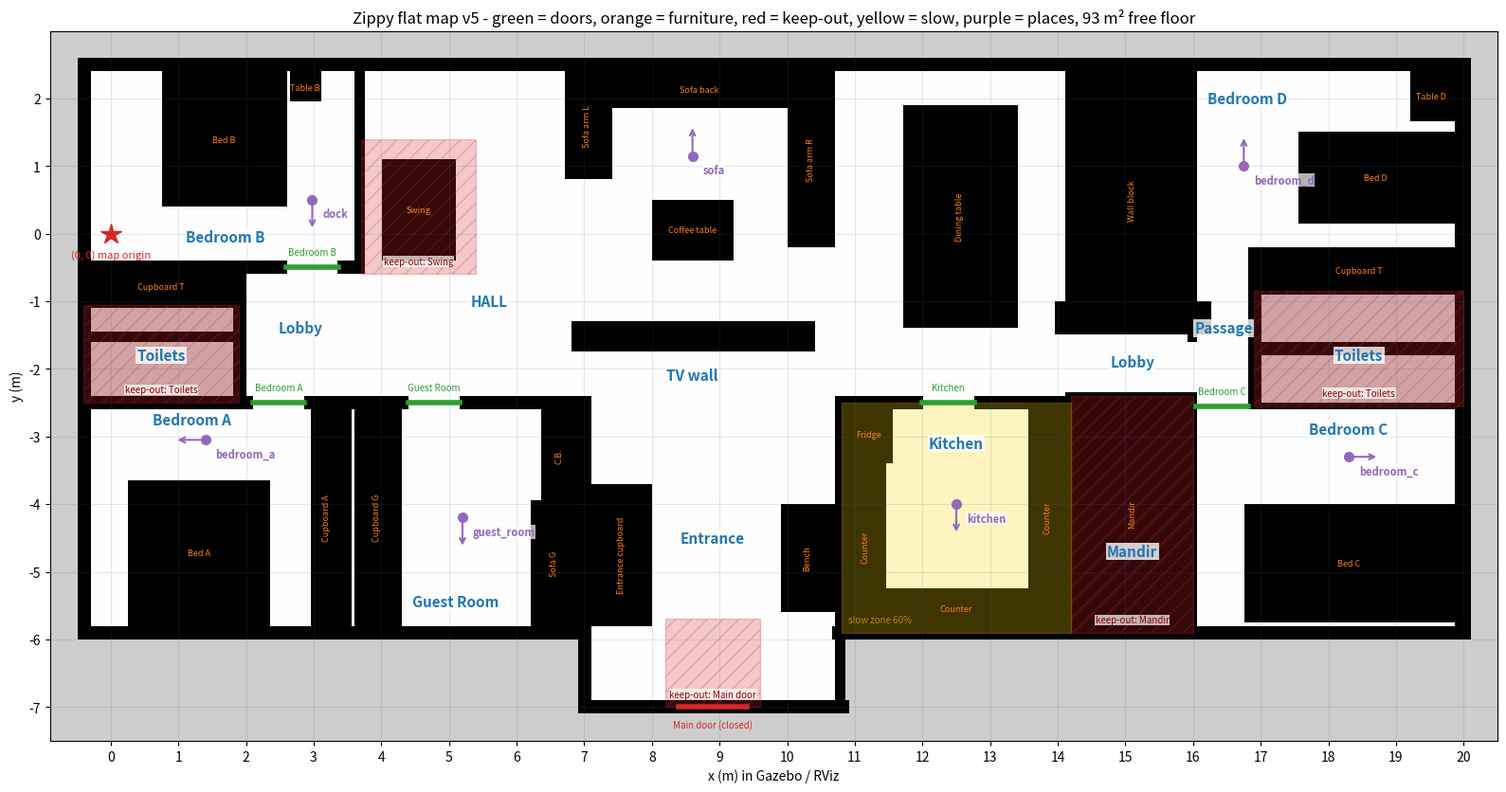

Here is the Python script that generated this plot:
"""
make_zippy_map.py  -  builds a rough Nav2 occupancy map of the flat from Aayush's sketch.

Output: home.pgm + home.yaml           navigation map (walls + furniture)
        home_walls.pgm + home_walls.yaml  walls only, for linorobot2's world_creator
        home_furniture.txt                door sills + furniture boxes to paste into home.sdf
        home_preview.png                  labelled picture in Gazebo/RViz coordinates
        keepout_mask.pgm + .yaml          Nav2 keep-out zones        (v5, Manual 0.5)
        speed_mask.pgm + .yaml            Nav2 slow zones            (v5, Manual 0.5)
        places.yaml                       Zippy's named places       (v5, Manual 0.5)

Frame (looking at the sketch with the text readable):
  X  -> along the long side of the flat (left = Bedroom A / B end, right = Bedroom C / D end)
  Y  -> up (bottom = Main Door side, top = Sofa / Swing side)
All numbers are in METRES. Edit them and re-run:  python3 make_zippy_map.py
"""
import numpy as np

RES = 0.05            # metres per pixel (Nav2 default)
MARGIN = 0.5          # unknown border around the flat
OUTER_T = 0.25        # outer wall thickness
INNER_T = 0.15        # inner wall thickness
DOOR = 0.76           # "about 2.5 ft" (measured 5 Oct 2026)
MAIN_DOOR = 1.00

FREE, OCC, UNKNOWN = 254, 0, 205

# ---------------------------------------------------------------- floor (free space)
FLOOR = [
    (0.0, 20.4, 1.1, 9.5),    # main rectangle of the flat
    (7.4, 11.2, 0.0, 1.1),    # entrance bump (Main Door side)
]

# ---------------------------------------------------------------- walls: (x0, x1, y0, y1, thickness)
# horizontal wall: y0 == y1, vertical wall: x0 == x1
WALLS = [
    # outer
    (0.0, 7.4, 1.1, 1.1, OUTER_T), (11.2, 20.4, 1.1, 1.1, OUTER_T),
    (7.4, 11.2, 0.0, 0.0, OUTER_T),
    (7.4, 7.4, 0.0, 1.1, OUTER_T),
    (0.0, 20.4, 9.5, 9.5, OUTER_T),
    (0.0, 0.0, 1.1, 9.5, OUTER_T), (20.4, 20.4, 1.1, 9.5, OUTER_T),
    # Bedroom A + Guest Room
    (0.0, 7.4, 4.5, 4.5, INNER_T),     # A, Guest | top toilets, lobby, hall
    (3.9, 3.9, 1.1, 4.5, INNER_T),     # Bedroom A | Guest Room  (v2)
    (7.4, 7.4, 1.1, 4.5, INNER_T),     # Guest Room | entrance
    # top toilet block (cupboard strip + 2 toilets, stacked)  (v2)
    (2.3, 2.3, 4.5, 6.5, INNER_T),
    (0.0, 2.3, 5.47, 5.47, INNER_T),
    (0.0, 2.3, 5.95, 5.95, INNER_T),
    (0.0, 4.1, 6.5, 6.5, INNER_T),     # toilets/lobby | B
    (4.1, 4.1, 6.5, 9.5, INNER_T),     # B | hall  (v3: lobby side is open space)
    # TV wall in the hall  (v2)
    (7.4, 10.6, 5.475, 5.475, 0.45),
    # kitchen
    (11.2, 11.2, 0.0, 4.5, INNER_T),
    (11.2, 14.6, 4.5, 4.5, INNER_T),
    (14.6, 14.6, 1.1, 4.5, INNER_T),
    # mandir now runs the full depth up to the lobby  (v2)
    (14.6, 16.4, 4.6, 4.6, INNER_T),
    # bottom lobby top: solid, no door into D from here  (v2)
    (14.6, 16.4, 5.75, 5.75, 0.5),
    # Bedroom C / passage / bottom toilet block  (v2)
    (16.4, 16.4, 1.1, 4.6, INNER_T),   # mandir | C  (v3: lobby -> passage is open space)
    (16.4, 16.4, 5.5, 9.5, INNER_T),   # wall block | passage + Bedroom D
    (16.4, 20.4, 4.45, 4.45, INNER_T), # C | passage + toilets
    (17.3, 17.3, 4.45, 6.75, INNER_T), # passage | toilet block
    (17.3, 20.4, 5.3, 5.3, INNER_T),
    (17.3, 20.4, 6.15, 6.15, INNER_T),
    (17.3, 20.4, 6.75, 6.75, INNER_T),
    # Bedroom D
    (14.6, 14.6, 6.0, 9.5, INNER_T),   # D | dining
]

# ---------------------------------------------------------------- doors cut into walls
# (name, x_or_y_of_wall, start, end, orientation)  'h' = gap along X in a horizontal wall
DOORS = [
    # ("Main door",   0.0, 8.8, 8.8 + MAIN_DOOR, "h"),   # kept CLOSED: Zippy should never leave the flat
    ("Bedroom A",   4.5, 2.5, 2.5 + DOOR, "h"),
    ("Guest Room",  4.5, 4.8, 4.8 + DOOR, "h"),
    ("Bedroom B",   6.5, 3.0, 3.0 + DOOR, "h"),
    ("Kitchen",     4.5, 12.4, 12.4 + DOOR, "h"),
    ("Bedroom C",   4.45, 16.45, 16.45 + DOOR, "h"),
    # Bedroom D: doorway across the top of the passage (open, full passage width)
    # toilet doors are left CLOSED on purpose - Zippy never needs to go in
]

# ---------------------------------------------------------------- furniture / keep-outs (filled)
FURNITURE = [
    ("Bed A",            0.65, 2.75, 1.2, 3.35),
    ("Cupboard A",       3.35, 3.82, 1.2, 4.4),
    ("Cupboard G",       3.98, 4.7, 1.2, 4.4),
    ("Sofa G",           6.6, 7.3, 1.2, 3.05),
    ("C.B.",             6.75, 7.3, 3.05, 4.4),
    ("Cupboard T",       0.05, 2.25, 6.0, 6.42),
    ("Bed B",            1.16, 2.99, 7.40, 9.375),   # head on top wall, ~1 m (3.4 ft) gap each side
    ("Table B",          3.05, 3.50, 8.95, 9.375),   # bedside table, right of the bed
    ("Swing",            4.4, 5.5, 6.6, 8.1),
    ("Sofa back",        7.1, 11.1, 8.85, 9.4),
    ("Sofa arm L",       7.1, 7.8, 7.8, 9.4),
    ("Sofa arm R",       10.4, 11.1, 6.8, 9.4),
    ("Coffee table",     8.4, 9.6, 6.6, 7.5),
    ("Entrance cupboard",7.5, 8.4, 1.2, 3.3),
    ("Bench",            10.3, 11.1, 1.4, 3.0),
    ("Counter",          11.25, 11.85, 1.15, 3.6),
    ("Fridge",           11.25, 11.95, 3.6, 4.45),
    ("Counter",          11.25, 14.55, 1.15, 1.75),
    ("Counter",          13.95, 14.55, 1.15, 4.45),
    ("Mandir",           14.6, 16.4, 1.1, 4.6),
    ("Dining table",     12.1, 13.8, 5.6, 8.9),
    ("Bed C",            17.15, 20.25, 1.25, 3.0),
    ("Wall block",       14.6, 16.4, 5.5, 9.5),
    ("Cupboard T",       17.35, 20.35, 6.2, 6.7),
    ("Bed D",            17.95, 20.25, 7.15, 8.5),
    ("Table D",          19.6, 20.25, 8.65, 9.4),
]

# rooms nobody (Zippy) enters: interior stays UNKNOWN, like a real LiDAR map
CLOSED_ROOMS = [
    (0.0, 2.3, 4.5, 5.47), (0.0, 2.3, 5.47, 5.95),    # top toilets
    (17.3, 20.4, 4.45, 5.3), (17.3, 20.4, 5.3, 6.15), # bottom toilets
]

ROOM_LABELS = [
    ("Bedroom A", 1.6, 4.25), ("Guest Room", 5.5, 1.55), ("Bedroom B", 2.1, 6.95),
    ("Lobby", 3.2, 5.6), ("HALL", 6.0, 6.0), ("TV wall", 9.0, 4.9), ("Entrance", 9.3, 2.5),
    ("Kitchen", 12.9, 3.9), ("Mandir", 15.5, 2.3), ("Lobby", 15.5, 5.1),
    ("Passage", 16.85, 5.6), ("Bedroom C", 18.7, 4.1), ("Bedroom D", 17.2, 9.0),
    ("Toilets", 1.15, 5.2), ("Toilets", 18.85, 5.2),
]

# ---------------------------------------------------------------- Gazebo extras
# (0, 0) of the map / Gazebo world. It was Zippy's first dock (Manual 0.4); it stays the map origin
# so the world and walls don't change. The dock itself moved in Manual 0.5 - see "dock" in PLACES.
ORIGIN_AT = (0.40, 7.00)   # map origin: Bedroom B, bottom-left, near the left wall

SILL_H = 0.01    # no sills in the flat; Zippy is designed to climb 0.5-1 cm, so test at 1 cm
INCLUDE_SILLS = False   # off from 6 Oct 2026 - back with the real robot
SILLS = [        # (name, x0, x1, y0, y1)  doorway gap x wall thickness
    ("bedroom_a",  2.5, 3.26, 4.425, 4.575),
    ("guest_room", 4.8, 5.56, 4.425, 4.575),
    ("bedroom_b",  3.0, 3.76, 6.425, 6.575),
    ("kitchen",   12.4, 13.16, 4.425, 4.575),
    ("bedroom_c", 16.45, 17.21, 4.375, 4.525),
    ("bedroom_d", 16.45, 17.25, 5.975, 6.125),
]

# ---------------------------------------------------------------- Nav2 zones and places (v5, Manual 0.5)
KEEPOUT = [  # (name, x0, x1, y0, y1)   Zippy never plans a path through these
    ("Toilets",   0.0, 2.3, 4.5, 5.95),    # top toilet block, even when a door is left open
    ("Toilets",  17.3, 20.4, 4.45, 6.15),  # bottom toilet block
    ("Mandir",   14.6, 16.4, 1.1, 4.6),
    ("Swing",     4.1, 5.8, 6.4, 8.4),     # the swing plus about 30 cm all round
    ("Main door", 8.6, 10.0, 0.0, 1.3),    # keep the way in and out clear
]
SLOW = [     # (name, x0, x1, y0, y1, percent)   percent of Zippy's normal speed
    ("Kitchen", 11.2, 14.6, 1.1, 4.5, 60),
]
PLACES = [   # (name, x, y, yaw in degrees)   yaw 0 = facing right on the preview
    ("dock",       3.38, 7.50,  -90),      # right of the bed, facing the Bedroom B door 1 m ahead (5 Oct 2026)
    ("kitchen",    12.9, 3.0,   -90),      # middle of the kitchen, facing the long counter
    ("sofa",       9.0,  8.15,   90),      # inside the sofa, behind the coffee table
    ("bedroom_a",  1.8,  3.95,  180),
    ("guest_room", 5.6,  2.8,   -90),
    ("bedroom_c",  18.7, 3.7,     0),
    ("bedroom_d",  17.15, 8.0,   90),
]

# heights (m) of the furniture boxes in Gazebo. "wall" = built into the walls map.
def height_of(name):
    n = name.lower()
    if n.startswith("wall block"):
        return "wall"
    for key, h in [("bed", 0.50), ("cupboard", 2.0), ("c.b.", 2.0), ("sofa", 0.85),
                   ("swing", 0.60), ("coffee", 0.45), ("bench", 0.45), ("counter", 1.07),
                   ("fridge", 1.70), ("mandir", 2.0), ("dining", 0.75), ("table", 0.75)]:
        if key in n:
            return h
    return 1.0


# ================================================================ build grids
xmin, xmax = 0.0 - MARGIN, 20.4 + MARGIN
ymin, ymax = 0.0 - MARGIN, 9.5 + MARGIN
W = int(round((xmax - xmin) / RES))
H = int(round((ymax - ymin) / RES))


def px(x):
    return int(round((x - xmin) / RES))


def py(y):
    return int(round((y - ymin) / RES))


def make_grid(with_furniture):
    g = np.full((H, W), UNKNOWN, dtype=np.uint8)

    def fill(x0, x1, y0, y1, val):
        g[py(min(y0, y1)):py(max(y0, y1)), px(min(x0, x1)):px(max(x0, x1))] = val

    for f in FLOOR:
        fill(*f, FREE)
    if with_furniture:
        for r in CLOSED_ROOMS:
            fill(*r, UNKNOWN)
    for x0, x1, y0, y1, t in WALLS:
        h = t / 2
        if y0 == y1:
            fill(x0 - h, x1 + h, y0 - h, y0 + h, OCC)
        else:
            fill(x0 - h, x0 + h, y0 - h, y1 + h, OCC)
    for name, w, a, b, o in DOORS:
        h = OUTER_T / 2 + 0.01
        if o == "h":
            fill(a, b, w - h, w + h, FREE)
        else:
            fill(w - h, w + h, a, b, FREE)
    for name, x0, x1, y0, y1 in FURNITURE:
        if with_furniture or height_of(name) == "wall":
            fill(x0, x1, y0, y1, OCC)
    if not with_furniture:
        g[g == UNKNOWN] = FREE          # walls-only image: just black on white
    return np.flipud(g)                 # PGM row 0 must be the TOP of the map


def save(img, stem):
    with open(f"{stem}.pgm", "wb") as f:
        f.write(f"P5\n# Zippy flat map, {RES} m/px\n{W} {H}\n255\n".encode())
        f.write(img.tobytes())
    ox, oy = round(xmin - ORIGIN_AT[0], 3), round(ymin - ORIGIN_AT[1], 3)
    with open(f"{stem}.yaml", "w") as f:
        f.write(f"image: {stem}.pgm\nmode: trinary\nresolution: {RES}\n"
                f"origin: [{ox}, {oy}, 0.0]\nnegate: 0\n"
                "occupied_thresh: 0.65\nfree_thresh: 0.25\n")


img = make_grid(True)
save(img, "home")                       # navigation map (walls + furniture)
save(make_grid(False), "home_walls")    # world_creator input (walls only)

# ---------------------------------------------------------------- SDF boxes
def box(name, x0, x1, y0, y1, hgt, rgb):
    cx, cy = (x0 + x1) / 2 - ORIGIN_AT[0], (y0 + y1) / 2 - ORIGIN_AT[1]
    sx, sy = abs(x1 - x0), abs(y1 - y0)
    size = f"{sx:.3f} {sy:.3f} {hgt:.3f}"
    return (f'    <model name="zippy_{name}">\n'
            f'      <static>true</static>\n'
            f'      <pose>{cx:.3f} {cy:.3f} {hgt / 2:.4f} 0 0 0</pose>\n'
            f'      <link name="link">\n'
            f'        <collision name="collision"><geometry><box><size>{size}</size></box></geometry></collision>\n'
            f'        <visual name="visual"><geometry><box><size>{size}</size></box></geometry>\n'
            f'          <material><ambient>{rgb} 1</ambient><diffuse>{rgb} 1</diffuse></material></visual>\n'
            f'      </link>\n'
            f'    </model>\n')


blocks, used = [], {}
for name, x0, x1, y0, y1 in (SILLS if INCLUDE_SILLS else []):
    blocks.append(box(f"sill_{name}", x0, x1, y0, y1, SILL_H, "0.8 0.6 0.2"))
for name, x0, x1, y0, y1 in FURNITURE:
    h = height_of(name)
    if h == "wall":
        continue
    slug = name.lower().replace(".", "").replace(" ", "_")
    used[slug] = used.get(slug, 0) + 1
    if used[slug] > 1:
        slug += f"_{used[slug]}"
    rgb = "0.9 0.9 0.85" if "counter" in slug else "0.55 0.4 0.3"
    blocks.append(box(slug, x0, x1, y0, y1, h, rgb))

with open("home_furniture.txt", "w") as f:
    f.write("    <!-- Zippy: furniture at real heights (from make_zippy_map.py) -->\n")
    f.write("".join(blocks))

# ---------------------------------------------------------------- Nav2 masks and places (v5)
def zone_mask(zones, pixel_of):
    g = np.full((H, W), 255, dtype=np.uint8)            # white = no rule here
    for z in zones:
        x0, x1, y0, y1 = z[1:5]
        g[py(y0):py(y1), px(x0):px(x1)] = pixel_of(z)
    return np.flipud(g)


def save_mask(img_, stem, mode, occ, free):
    with open(f"{stem}.pgm", "wb") as f:
        f.write(f"P5\n# Zippy {stem}, {RES} m/px\n{W} {H}\n255\n".encode())
        f.write(img_.tobytes())
    ox, oy = round(xmin - ORIGIN_AT[0], 3), round(ymin - ORIGIN_AT[1], 3)
    with open(f"{stem}.yaml", "w") as f:
        f.write(f"image: {stem}.pgm\nmode: {mode}\nresolution: {RES}\n"
                f"origin: [{ox}, {oy}, 0.0]\nnegate: 0\n"
                f"occupied_thresh: {occ}\nfree_thresh: {free}\n")


# keep-out: black = forbidden
save_mask(zone_mask(KEEPOUT, lambda z: 0), "keepout_mask", "trinary", 0.65, 0.25)
# speed: grey level p gives a mask value of (1 - p/255) * 100 = percent of normal speed
save_mask(zone_mask(SLOW, lambda z: int(round(255 * (1 - z[5] / 100)))), "speed_mask", "scale", 1.0, 0.0)

with open("places.yaml", "w") as f:
    f.write("# Zippy's named places in map coordinates: metres, yaw in radians.\n"
            "# Made by make_zippy_map.py; (0, 0) is the map origin. Edit PLACES there, not here.\n"
            "places:\n")
    for name, x, y, yaw in PLACES:
        f.write(f"  {name}: {{x: {x - ORIGIN_AT[0]:.2f}, y: {y - ORIGIN_AT[1]:.2f}, "
                f"yaw: {np.radians(yaw):.4f}}}\n")

free_area = (img == FREE).sum() * RES * RES
print(f"map {W}x{H} px = {W*RES:.1f} x {H*RES:.1f} m, free floor {free_area:.1f} m2, "
      f"{len(blocks)} boxes in home_furniture.txt, {len(KEEPOUT)} keep-out zones, "
      f"{len(SLOW)} slow zone, {len(PLACES)} places")

# ================================================================ preview (Gazebo / RViz coordinates)
try:
    import matplotlib
    matplotlib.use("Agg")
    import matplotlib.pyplot as plt

    OX, OY = ORIGIN_AT
    fig, ax = plt.subplots(figsize=(16, 8.5))
    ax.imshow(img, cmap="gray", vmin=0, vmax=255,
              extent=[xmin - OX, xmax - OX, ymin - OY, ymax - OY])
    for name, w, a, b, o in DOORS:
        if o == "h":
            ax.plot([a - OX, b - OX], [w - OY, w - OY], color="tab:green", lw=4)
            ax.text((a + b) / 2 - OX, w + 0.18 - OY, name, color="tab:green", ha="center", fontsize=7)
        else:
            ax.plot([w - OX, w - OX], [a - OY, b - OY], color="tab:green", lw=4)
            ax.text(w + 0.15 - OX, (a + b) / 2 - OY, name, color="tab:green", fontsize=7, va="center")
    for name, x0, x1, y0, y1 in FURNITURE:
        ax.text((x0 + x1) / 2 - OX, (y0 + y1) / 2 - OY, name, color="tab:orange", ha="center",
                va="center", fontsize=6.5, rotation=90 if (y1 - y0) > 1.8 * (x1 - x0) else 0)
    from matplotlib.patches import Rectangle
    for name, x0, x1, y0, y1 in KEEPOUT:
        ax.add_patch(Rectangle((x0 - OX, y0 - OY), x1 - x0, y1 - y0, facecolor="tab:red", alpha=0.25,
                               edgecolor="tab:red", hatch="//"))
        ax.text((x0 + x1) / 2 - OX, y0 + 0.12 - OY, f"keep-out: {name}", color="darkred",
                ha="center", va="bottom", fontsize=7, zorder=4,
                bbox=dict(facecolor="white", alpha=0.7, edgecolor="none", pad=0.5))
    for name, x0, x1, y0, y1, pct in SLOW:
        ax.add_patch(Rectangle((x0 - OX, y0 - OY), x1 - x0, y1 - y0, facecolor="gold", alpha=0.25,
                               edgecolor="goldenrod"))
        ax.text(x0 + 0.1 - OX, y0 + 0.15 - OY, f"slow zone {pct}%", color="darkgoldenrod", fontsize=7)
    for name, x, y in ROOM_LABELS:
        ax.text(x - OX, y - OY, name, color="tab:blue", ha="center", va="center", fontsize=11,
                weight="bold", bbox=dict(facecolor="white", alpha=0.8, edgecolor="none", pad=1))
    for name, x, y, yaw in PLACES:   # drawn after the room names so nothing hides them
        ax.plot(x - OX, y - OY, marker="o", color="tab:purple", ms=7, zorder=6)
        ax.annotate("", xy=(x - OX + 0.45 * np.cos(np.radians(yaw)), y - OY + 0.45 * np.sin(np.radians(yaw))),
                    xytext=(x - OX, y - OY), arrowprops=dict(arrowstyle="->", color="tab:purple", lw=1.5),
                    zorder=6)
        if True:
            ax.text(x - OX + 0.15, y - OY - 0.12, name, color="tab:purple", ha="left", va="top",
                    fontsize=8, weight="bold", zorder=6,
                    bbox=dict(facecolor="white", alpha=0.7, edgecolor="none", pad=0.5))
    ax.plot([8.8 - OX, 9.8 - OX], [-OY, -OY], color="tab:red", lw=4)
    ax.text(9.3 - OX, -0.3 - OY, "Main door (closed)", color="tab:red", ha="center", fontsize=7)
    ax.plot(0, 0, marker="*", color="tab:red", ms=16)
    ax.text(0, -0.35, "(0, 0) map origin", color="tab:red", ha="center", fontsize=8)
    ax.set_xticks(np.arange(np.ceil(xmin - OX), xmax - OX, 1))
    ax.set_yticks(np.arange(np.ceil(ymin - OY), ymax - OY, 1))
    ax.grid(color="tab:blue", alpha=0.15)
    ax.set_xlabel("x (m) in Gazebo / RViz")
    ax.set_ylabel("y (m)")
    ax.set_title(f"Zippy flat map v5 - green = doors, orange = furniture, red = keep-out, yellow = slow, purple = places, "
                 f"{free_area:.0f} m² free floor")
    fig.tight_layout()
    fig.savefig("home_preview.png", dpi=110)
except ImportError:
    print("matplotlib not installed - skipped preview")
